Run: headless pygame with SDL's dummy video driver; simulated clock (each Clock.tick advances the game by its frame time, no real sleeping); random seed 0; keys injected as events and as key.get_pressed() state; no mouse input.
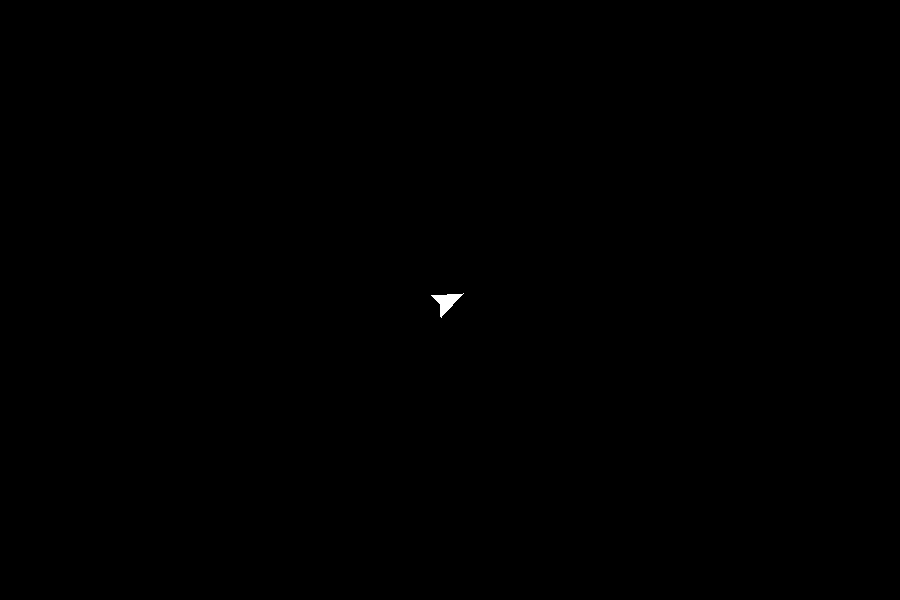
Frame 1 of 4 · flips 1–60 · no input
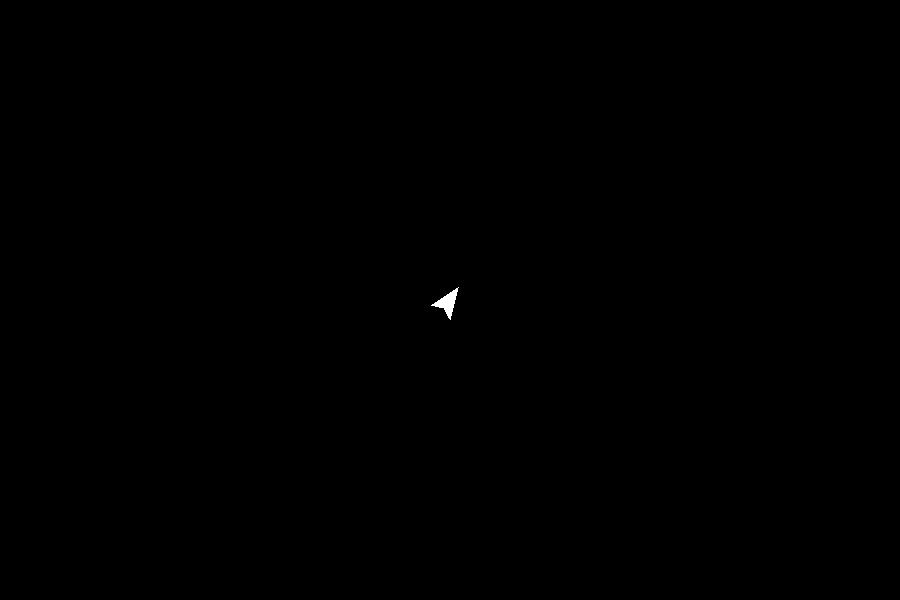
Frame 2 of 4 · flips 61–180 · tapped SPACE, RETURN · held RIGHT (→), D
Frame 3 of 4 · flips 181–300 · held DOWN (↓), S · screen unchanged from frame 2, image omitted
Frame 4 of 4 · flips 301–420 · held LEFT (←), A, UP (↑), W · screen same as frame 1, image omitted

The pygame program that drew these frames:

import sys
import random

import pygame as pg
from pygame.locals import *

vec = pg.math.Vector2

CYAN = (0, 255, 255)
RED = (255, 0, 0)
GREEN = (0, 255, 0)
BLACK = (0, 0, 0)
WHITE = (255, 255, 255)

class Laser:
    def __init__(self, universe, color, size):
        self.universe = universe
        self.color = color
        self.size = size
        self.length = 35 * self.size
        self.pos = vec(0, 0)
        self.vel = vec(0, 0)
        self.lifetime = 0

        self.universe.bodies.append(self)

    def update(self, dt, t):
        self.lifetime += dt
        self.pos += self.vel * dt
        if self.pos.y > 660:
            self.pos = vec(0, 0)
            self.lifetime = 0

    def draw(self, screen):
        streak_end = -self.vel.normalize() * self.length + self.pos
        last = streak_end
        lerp_amount = 0.3
        if self.lifetime > (self.length / self.vel.length()):
            for i in range(20):
                pg.draw.circle(screen, self.color, last, self.size)
                last = last.lerp(self.pos, lerp_amount)
        else:
            pg.draw.circle(screen, self.color, self.pos, self.size)

class Fighter:
    def __init__(self, universe):
        self.universe = universe
        self.color = WHITE
        self.local_points = (
            vec(0, 15),
            vec(12, -15),
            vec(0, -10),
            vec(-12, -15)
        )
        self.pos = vec(0, 0)
        self.vel = vec(0, 0)
        self.rot = 65

        self.rot_speed = 360
        self.fly_speed = 1000
        self.acceleration = 300
        self.dec = 1.0

        self.last_laser_shot = -100
        self.shot_delay = 0.2

        self.universe.bodies.append(self)

    def global_points(self):
        points = []
        for p in self.local_points:
            rotated = p.rotate(self.rot)
            points.append(self.pos - rotated)
        return points

    def update(self, dt, t):
        keys = pg.key.get_pressed()
        
        if keys[K_LEFT]:
            self.rot -= self.rot_speed * dt
        elif keys[K_RIGHT]:
            self.rot += self.rot_speed * dt

        if keys[K_UP]:
            self.vel += -vec(0, self.acceleration).rotate(self.rot) * dt
        else:
            self.vel = self.vel.lerp(vec(0, 0), self.dec * dt)

        if keys[K_SPACE]:
            if t - self.last_laser_shot > self.shot_delay:
                self.last_laser_shot = t
                l = Laser(self.universe, CYAN, 1)
                l.vel = -vec(0, self.vel.length() + 200).rotate(self.rot)
                l.pos = self.global_points()[0]

        self.pos += self.vel * dt

    def draw(self, screen):
        self.universe.draw_poly(screen, self.color, self.global_points())


class BGStar:
    def __init__(self, universe):
        self.universe = universe
        self.parallax = random.random() ** 2

        self.universe.particles.append(self)

    def draw(self, screen):
        self.universe.draw_circle(screen, WHITE, )


class Universe:
    def __init__(self):
        self.bodies = []
        self.particles = []
        self.zoom = 1
        self.camera = vec(0, 0)
        self.focus = None

    def update(self, dt, t):
        if not (self.focus is None):
            self.camera = self.focus.pos - vec(450, 300)

        for b in self.bodies:
            b.update(dt, t)

    def draw_poly(self, screen, color, global_points, parallax=1):
        points = [vec(p) * self.zoom * parallax - self.camera for p in global_points]
        pg.draw.polygon(screen, color, points)
    
    def draw_circle(self, screen, color, global_center, radius, parallax=1):
        center = vec(global_center) * self.zoom * parallax - self.camera
        pg.draw.circle(screen, color, center, radius)


def main():
    pg.init()
    screen = pg.display.set_mode([900, 600])
    screen.fill(BLACK)
    clock = pg.time.Clock()

    u = Universe()

    # for i in range(5):
    #     laser = Laser(RED, 4)
    #     laser.vel = vec(800, 0).rotate(40 + i * 5)
    #     lasers.append(laser)

    f = Fighter(u)
    f.pos = vec(450, 300)
    u.focus = f

    t = 0

    while True:
        dt = clock.tick(60) / 1000.0
        t += dt
        evts = pg.event.get()
        for evt in evts:
            if evt.type == QUIT:
                pg.quit()
                sys.exit()

        u.update(dt, t)

        screen.fill(BLACK)
        for b in u.bodies:
            b.draw(screen)
        pg.display.flip()

if __name__ == "__main__":
    main()
